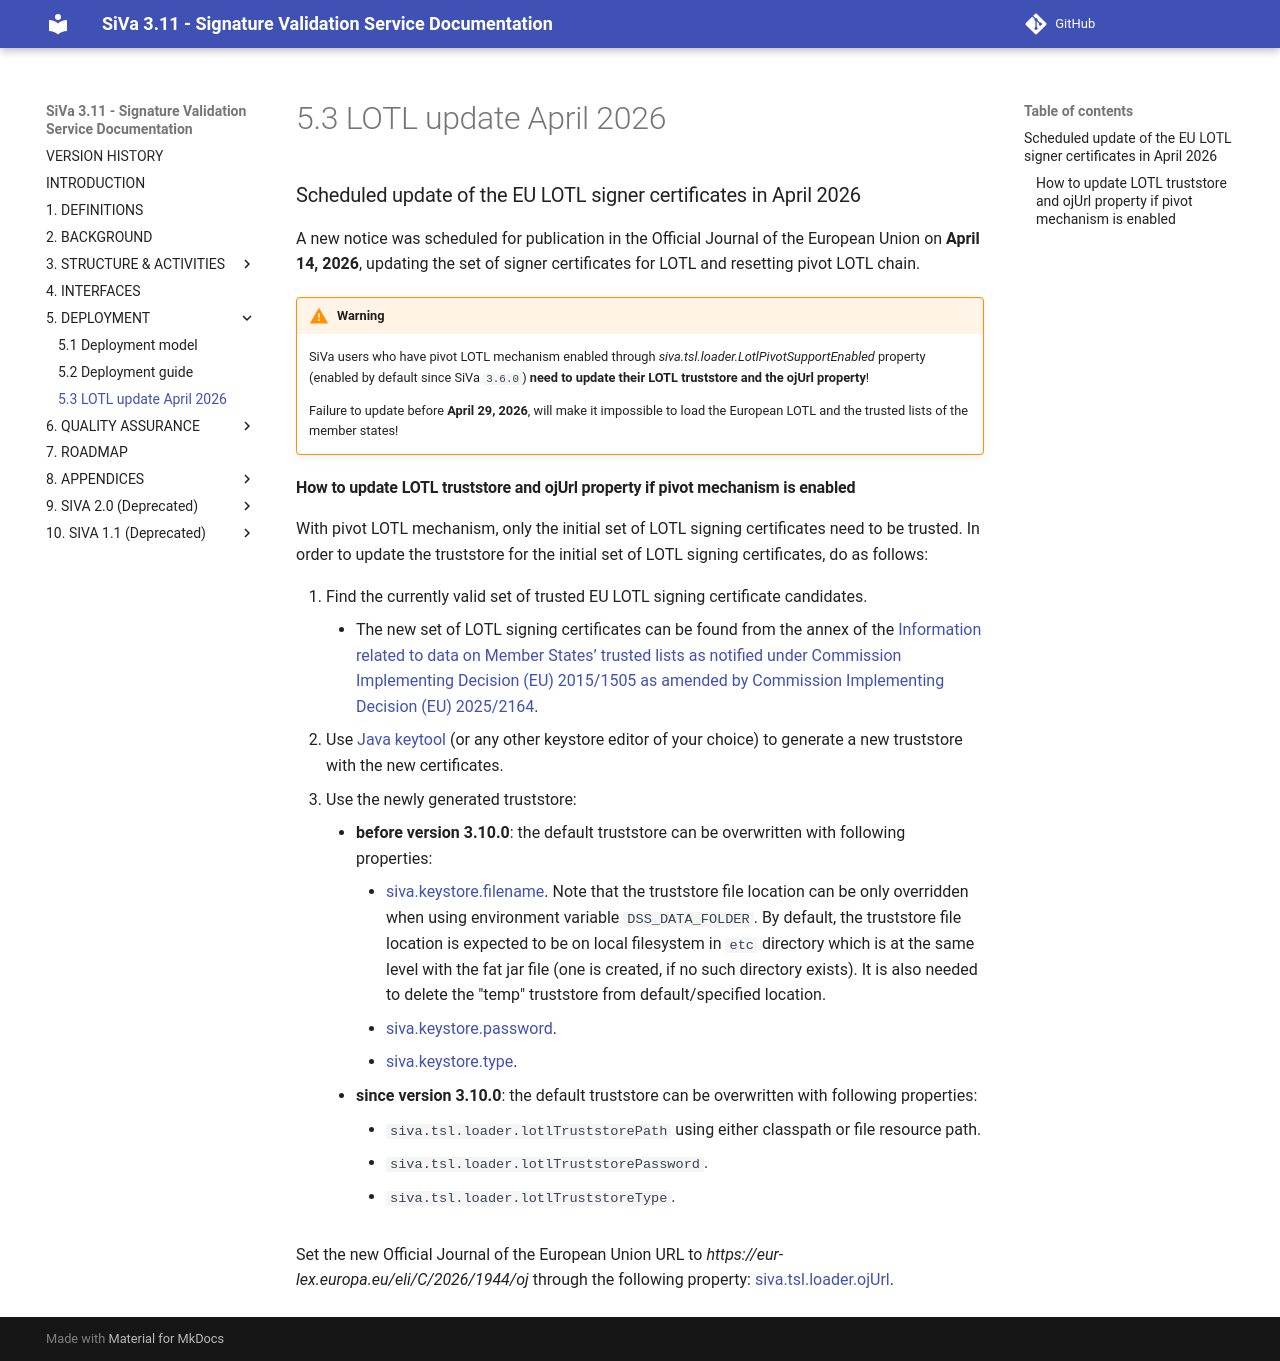

repository: open-eid/SiVa · page: siva3/LOTL_update_April_2026/index.html · generator: mkdocs

### Scheduled update of the EU LOTL signer certificates in April 2026

A new notice was scheduled for publication in the Official Journal of the European Union on **April 14, 2026**, updating 
the set of signer certificates for LOTL and resetting pivot LOTL chain.

!!! warning

    SiVa users who have pivot LOTL mechanism enabled through *siva.tsl.loader.LotlPivotSupportEnabled* property
    (enabled by default since SiVa `3.6.0`) **need to update their LOTL truststore and the ojUrl property**!

    Failure to update before **April 29, 2026**, will make it impossible to load the European
    LOTL and the trusted lists of the member states!

#### How to update LOTL truststore and ojUrl property if pivot mechanism is enabled

With pivot LOTL mechanism, only the initial set of LOTL signing certificates need to be trusted.
In order to update the truststore for the initial set of LOTL signing certificates, do as follows:

1. Find the currently valid set of trusted EU LOTL signing certificate candidates.
    * The new set of LOTL signing certificates can be found from the annex of the
      [Information related to data on Member States’ trusted lists as notified under Commission Implementing Decision (EU) 2015/1505 as amended by Commission Implementing Decision (EU) 2025/2164](https://eur-lex.europa.eu/eli/C/2026/1944/oj).
2. Use [Java keytool](https://docs.oracle.com/en/java/javase/21/docs/specs/man/keytool.html)
   (or any other keystore editor of your choice) to generate a new truststore with the new certificates.
3. Use the newly generated truststore:
    * **before version 3.10.0**: the default truststore can be overwritten with following properties:
        - [siva.keystore.filename](https://github.com/open-eid/SiVa/blob/release-3.9.0/validation-services-parent/tsl-loader/src/main/java/ee/openeid/tsl/configuration/TSLValidationKeystoreProperties.java#L26).
          Note that the truststore file location can be only overridden when using environment variable `DSS_DATA_FOLDER`.
          By default, the truststore file location is expected to be on local filesystem in `etc` directory which is at
          the same level with the fat jar file (one is created, if no such directory exists).
          It is also needed to delete the "temp" truststore from default/specified location.
        - [siva.keystore.password](https://github.com/open-eid/SiVa/blob/release-3.9.0/validation-services-parent/tsl-loader/src/main/java/ee/openeid/tsl/configuration/TSLValidationKeystoreProperties.java#L28).
        - [siva.keystore.type](https://github.com/open-eid/SiVa/blob/release-3.9.0/validation-services-parent/tsl-loader/src/main/java/ee/openeid/tsl/configuration/TSLValidationKeystoreProperties.java#L25).
    * **since version 3.10.0**: the default truststore can be overwritten with following properties:
        - `siva.tsl.loader.lotlTruststorePath` using either classpath or file resource path.
        - `siva.tsl.loader.lotlTruststorePassword`.
        - `siva.tsl.loader.lotlTruststoreType`.

Set the new Official Journal of the European Union URL to *https://eur-lex.europa.eu/eli/C/2026/1944/oj* through the 
following property: [siva.tsl.loader.ojUrl](https://github.com/open-eid/SiVa/blob/release-3.9.0/validation-services-parent/tsl-loader/src/main/java/ee/openeid/tsl/configuration/TSLLoaderConfigurationProperties.java#L32).
